Run: headless pygame with SDL's dummy video driver; simulated clock (each Clock.tick advances the game by its frame time, no real sleeping); random seed 0; keys injected as events and as key.get_pressed() state; no mouse input.
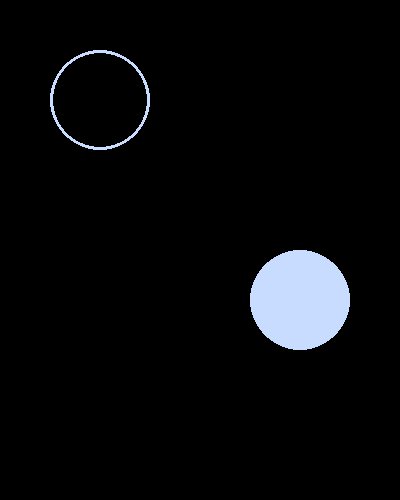
Frame 1 of 4 · flips 1–60 · no input
Frame 2 of 4 · flips 61–180 · tapped SPACE, RETURN · held RIGHT (→), D · screen unchanged from frame 1, image omitted
Frame 3 of 4 · flips 181–300 · held DOWN (↓), S · screen unchanged from frame 2, image omitted
Frame 4 of 4 · flips 301–420 · held LEFT (←), A, UP (↑), W · screen unchanged from frame 3, image omitted

The pygame program that drew these frames:

import pygame

pygame.init()
screen = pygame.display.set_mode((400,500))
screen.fill((0,0,0))

pygame.draw.circle(screen , (200,220,255) , (300,300) ,50,)
pygame.draw.circle(screen , (200,220,255) , (100,100) ,50,3)
Done = False
while not Done:
    for event in pygame.event.get():
        if event.type == pygame.QUIT:
            Done = True

    pygame.display.flip()
